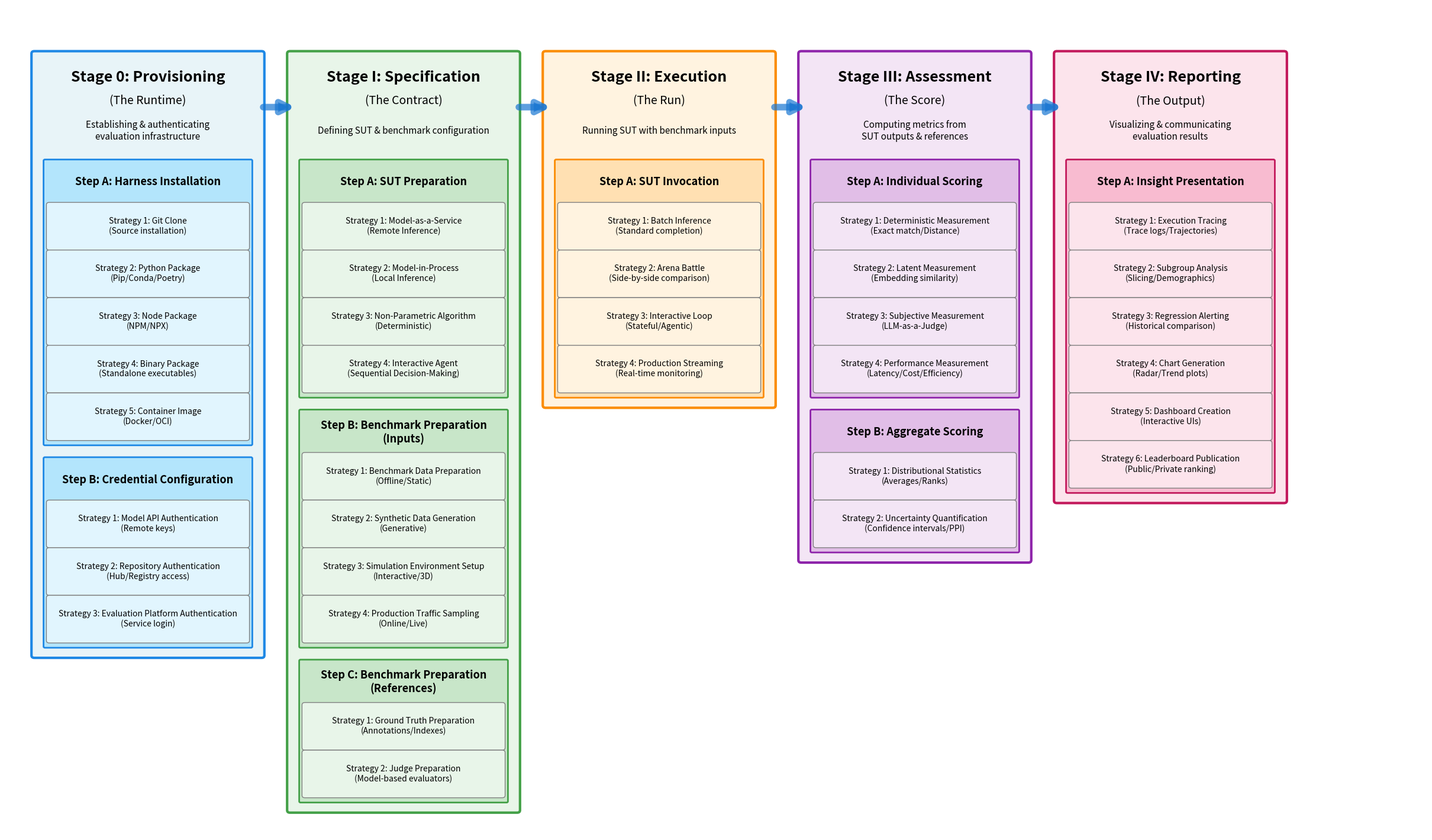

Source code (Python): (Note: this script raises an exception after producing the figure.)
import matplotlib.pyplot as plt
from matplotlib.patches import FancyBboxPatch, FancyArrowPatch

# Set up the figure
fig, ax = plt.subplots(figsize=(24, 14))
ax.set_xlim(0, 100)
ax.set_ylim(0, 100)
ax.axis('off')

# Title removed per user request

# Color scheme for stages
stage_colors = {
    'Provisioning': {'bg': '#E8F4F8', 'border': '#1E88E5', 'step': '#B3E5FC', 'strategy': '#E1F5FE'},
    'Specification': {'bg': '#E8F5E9', 'border': '#43A047', 'step': '#C8E6C9', 'strategy': '#E8F5E9'},
    'Execution': {'bg': '#FFF3E0', 'border': '#FB8C00', 'step': '#FFE0B2', 'strategy': '#FFF3E0'},
    'Assessment': {'bg': '#F3E5F5', 'border': '#8E24AA', 'step': '#E1BEE7', 'strategy': '#F3E5F5'},
    'Reporting': {'bg': '#FCE4EC', 'border': '#C2185B', 'step': '#F8BBD0', 'strategy': '#FCE4EC'}
}

# Stage definitions with data
stages = [
    {
        'name': 'Stage 0: Provisioning',
        'subtitle': '(The Runtime)',
        'summary': 'Establishing & authenticating\nevaluation infrastructure',
        'x': 2,
        'width': 16,
        'color_key': 'Provisioning',
        'steps': [
            {
                'name': 'Step A: Harness Installation',
                'strategies': [
                    'Strategy 1: Git Clone\n(Source installation)',
                    'Strategy 2: Python Package\n(Pip/Conda/Poetry)',
                    'Strategy 3: Node Package\n(NPM/NPX)',
                    'Strategy 4: Binary Package\n(Standalone executables)',
                    'Strategy 5: Container Image\n(Docker/OCI)'
                ]
            },
            {
                'name': 'Step B: Credential Configuration',
                'strategies': [
                    'Strategy 1: Model API Authentication\n(Remote keys)',
                    'Strategy 2: Repository Authentication\n(Hub/Registry access)',
                    'Strategy 3: Evaluation Platform Authentication\n(Service login)'
                ]
            }
        ]
    },
    {
        'name': 'Stage I: Specification',
        'subtitle': '(The Contract)',
        'summary': 'Defining SUT & benchmark configuration',
        'x': 20,
        'width': 16,
        'color_key': 'Specification',
        'steps': [
            {
                'name': 'Step A: SUT Preparation',
                'strategies': [
                    'Strategy 1: Model-as-a-Service\n(Remote Inference)',
                    'Strategy 2: Model-in-Process\n(Local Inference)',
                    'Strategy 3: Non-Parametric Algorithm\n(Deterministic)',
                    'Strategy 4: Interactive Agent\n(Sequential Decision-Making)'
                ]
            },
            {
                'name': 'Step B: Benchmark Preparation\n(Inputs)',
                'strategies': [
                    'Strategy 1: Benchmark Data Preparation\n(Offline/Static)',
                    'Strategy 2: Synthetic Data Generation\n(Generative)',
                    'Strategy 3: Simulation Environment Setup\n(Interactive/3D)',
                    'Strategy 4: Production Traffic Sampling\n(Online/Live)'
                ]
            },
            {
                'name': 'Step C: Benchmark Preparation\n(References)',
                'strategies': [
                    'Strategy 1: Ground Truth Preparation\n(Annotations/Indexes)',
                    'Strategy 2: Judge Preparation\n(Model-based evaluators)'
                ]
            }
        ]
    },
    {
        'name': 'Stage II: Execution',
        'subtitle': '(The Run)',
        'summary': 'Running SUT with benchmark inputs',
        'x': 38,
        'width': 16,
        'color_key': 'Execution',
        'steps': [
            {
                'name': 'Step A: SUT Invocation',
                'strategies': [
                    'Strategy 1: Batch Inference\n(Standard completion)',
                    'Strategy 2: Arena Battle\n(Side-by-side comparison)',
                    'Strategy 3: Interactive Loop\n(Stateful/Agentic)',
                    'Strategy 4: Production Streaming\n(Real-time monitoring)'
                ]
            }
        ]
    },
    {
        'name': 'Stage III: Assessment',
        'subtitle': '(The Score)',
        'summary': 'Computing metrics from\nSUT outputs & references',
        'x': 56,
        'width': 16,
        'color_key': 'Assessment',
        'steps': [
            {
                'name': 'Step A: Individual Scoring',
                'strategies': [
                    'Strategy 1: Deterministic Measurement\n(Exact match/Distance)',
                    'Strategy 2: Latent Measurement\n(Embedding similarity)',
                    'Strategy 3: Subjective Measurement\n(LLM-as-a-Judge)',
                    'Strategy 4: Performance Measurement\n(Latency/Cost/Efficiency)'
                ]
            },
            {
                'name': 'Step B: Aggregate Scoring',
                'strategies': [
                    'Strategy 1: Distributional Statistics\n(Averages/Ranks)',
                    'Strategy 2: Uncertainty Quantification\n(Confidence intervals/PPI)'
                ]
            }
        ]
    },
    {
        'name': 'Stage IV: Reporting',
        'subtitle': '(The Output)',
        'summary': 'Visualizing & communicating\nevaluation results',
        'x': 74,
        'width': 16,
        'color_key': 'Reporting',
        'steps': [
            {
                'name': 'Step A: Insight Presentation',
                'strategies': [
                    'Strategy 1: Execution Tracing\n(Trace logs/Trajectories)',
                    'Strategy 2: Subgroup Analysis\n(Slicing/Demographics)',
                    'Strategy 3: Regression Alerting\n(Historical comparison)',
                    'Strategy 4: Chart Generation\n(Radar/Trend plots)',
                    'Strategy 5: Dashboard Creation\n(Interactive UIs)',
                    'Strategy 6: Leaderboard Publication\n(Public/Private ranking)'
                ]
            }
        ]
    }
]

# Draw stages containing all their steps
stage_boxes = []  # Store stage box positions for later arrow drawing
y_start = 96
stage_header_height = 9
strategy_height = 4.0  # Increased for better text visibility
step_header_height = 3.5
box_margin = 0.75  # Horizontal margin for step boxes from stage edge
step_spacing = 1.2  # Vertical gap between steps (larger than horizontal)

for stage in stages:
    colors = stage_colors[stage['color_key']]

    # Calculate total height needed for this stage (header + all steps)
    total_strategies = sum(len(step['strategies']) for step in stage['steps'])
    total_steps = len(stage['steps'])
    step_vertical_padding = 0.3  # Must match the padding in step drawing
    bottom_gap = box_margin  # Gap between last step and stage bottom
    stage_content_height = (total_strategies * strategy_height +
                           total_steps * (step_header_height + step_vertical_padding) +
                           (total_steps - 1) * step_spacing +  # Gaps between steps
                           stage_header_height + bottom_gap)

    # Draw stage container that will contain all steps
    stage_box = FancyBboxPatch(
        (stage['x'], y_start - stage_content_height),
        stage['width'], stage_content_height,
        boxstyle="round,pad=0.2",
        facecolor=colors['bg'],
        edgecolor=colors['border'],
        linewidth=3,
        zorder=1
    )
    ax.add_patch(stage_box)

    # Stage name
    ax.text(stage['x'] + stage['width']/2, y_start - 2,
            stage['name'],
            ha='center', va='center', fontsize=18, weight='bold',
            zorder=5)

    # Stage subtitle
    ax.text(stage['x'] + stage['width']/2, y_start - 4,
            stage['subtitle'],
            ha='center', va='center', fontsize=14, style='italic',
            zorder=5)

    # Stage summary (one-liner)
    ax.text(stage['x'] + stage['width']/2, y_start - 6.5,
            stage['summary'],
            ha='center', va='center', fontsize=11,
            zorder=5, wrap=True)

    # Store stage box position for arrows
    stage_boxes.append({
        'x_left': stage['x'],  # Leftmost edge
        'x_right': stage['x'] + stage['width'],  # Rightmost edge
        'y': y_start - stage_content_height/2,  # Vertical center
        'stage': stage,
        'y_top': y_start,
        'y_bottom': y_start - stage_content_height
    })

# Draw steps inside each stage box
for stage_info in stage_boxes:
    stage = stage_info['stage']
    colors = stage_colors[stage['color_key']]

    # Start drawing steps below the stage header (with minimal gap)
    y_pos = stage_info['y_top'] - stage_header_height

    for step in stage['steps']:
        step_vertical_padding = 0.3  # Padding at bottom of step box
        step_height = len(step['strategies']) * strategy_height + step_header_height + step_vertical_padding

        # Step container - inside stage box
        step_x_margin = box_margin  # Margin from stage edge matches vertical spacing
        step_width = stage['width'] - 2 * step_x_margin
        step_box = FancyBboxPatch(
            (stage['x'] + step_x_margin, y_pos - step_height),
            step_width, step_height,
            boxstyle="round,pad=0.1",
            facecolor=colors['step'],
            edgecolor=colors['border'],
            linewidth=2,
            zorder=2
        )
        ax.add_patch(step_box)

        # Step header
        ax.text(stage['x'] + stage['width']/2, y_pos - 1.8,
                step['name'],
                ha='center', va='center', fontsize=13, weight='bold',
                zorder=5)

        y_strat = y_pos - step_header_height

        # Draw strategies
        for strategy in step['strategies']:
            # Strategy boxes inside step box
            strategy_x_margin = step_x_margin + 0.3  # Additional margin inside step box
            strategy_width = stage['width'] - 2 * strategy_x_margin
            strategy_box = FancyBboxPatch(
                (stage['x'] + strategy_x_margin, y_strat - strategy_height + 0.2),
                strategy_width, strategy_height - 0.4,
                boxstyle="round,pad=0.2",
                facecolor=colors['strategy'],
                edgecolor='gray',
                linewidth=1,
                zorder=3
            )
            ax.add_patch(strategy_box)

            ax.text(stage['x'] + stage['width']/2, y_strat - strategy_height/2,
                    strategy,
                    ha='center', va='center', fontsize=10,
                    zorder=5)

            y_strat -= strategy_height

        # Move y_pos to ensure consistent gap between step boxes
        # Gap should be from bottom of current step box to top of next step box
        y_pos = (y_pos - step_height) - step_spacing

# Draw horizontal arrows between stages at consistent height
# Position arrows at the top section of stage boxes
arrow_y = y_start - 4.5  # Fixed height for all arrows

for i in range(len(stage_boxes) - 1):
    start_x = stage_boxes[i]['x_right']
    end_x = stage_boxes[i + 1]['x_left']

    # Draw simple, straight arrow between stages
    arrow = FancyArrowPatch(
        (start_x, arrow_y),
        (end_x + 0.5, arrow_y),
        arrowstyle='-|>',  # Simple arrow style
        color='#1976D2',  # Vibrant blue
        linewidth=8,
        mutation_scale=30,  # Controls arrow head size
        alpha=0.7,
        zorder=10
    )
    ax.add_patch(arrow)

# Find the minimum y value (bottom of all stages) to adjust plot limits
min_y = min(box['y_bottom'] for box in stage_boxes)
ax.set_ylim(min_y - 2, y_start + 4)  # Add small padding top and bottom
plt.subplots_adjust(left=0, right=1, top=1, bottom=0)

output_path = "../figures/rq1_workflow.pdf"
plt.savefig(output_path, bbox_inches='tight', pad_inches=0, facecolor='white')
print("Diagram generated successfully!")
print(f"File saved: {output_path}")
